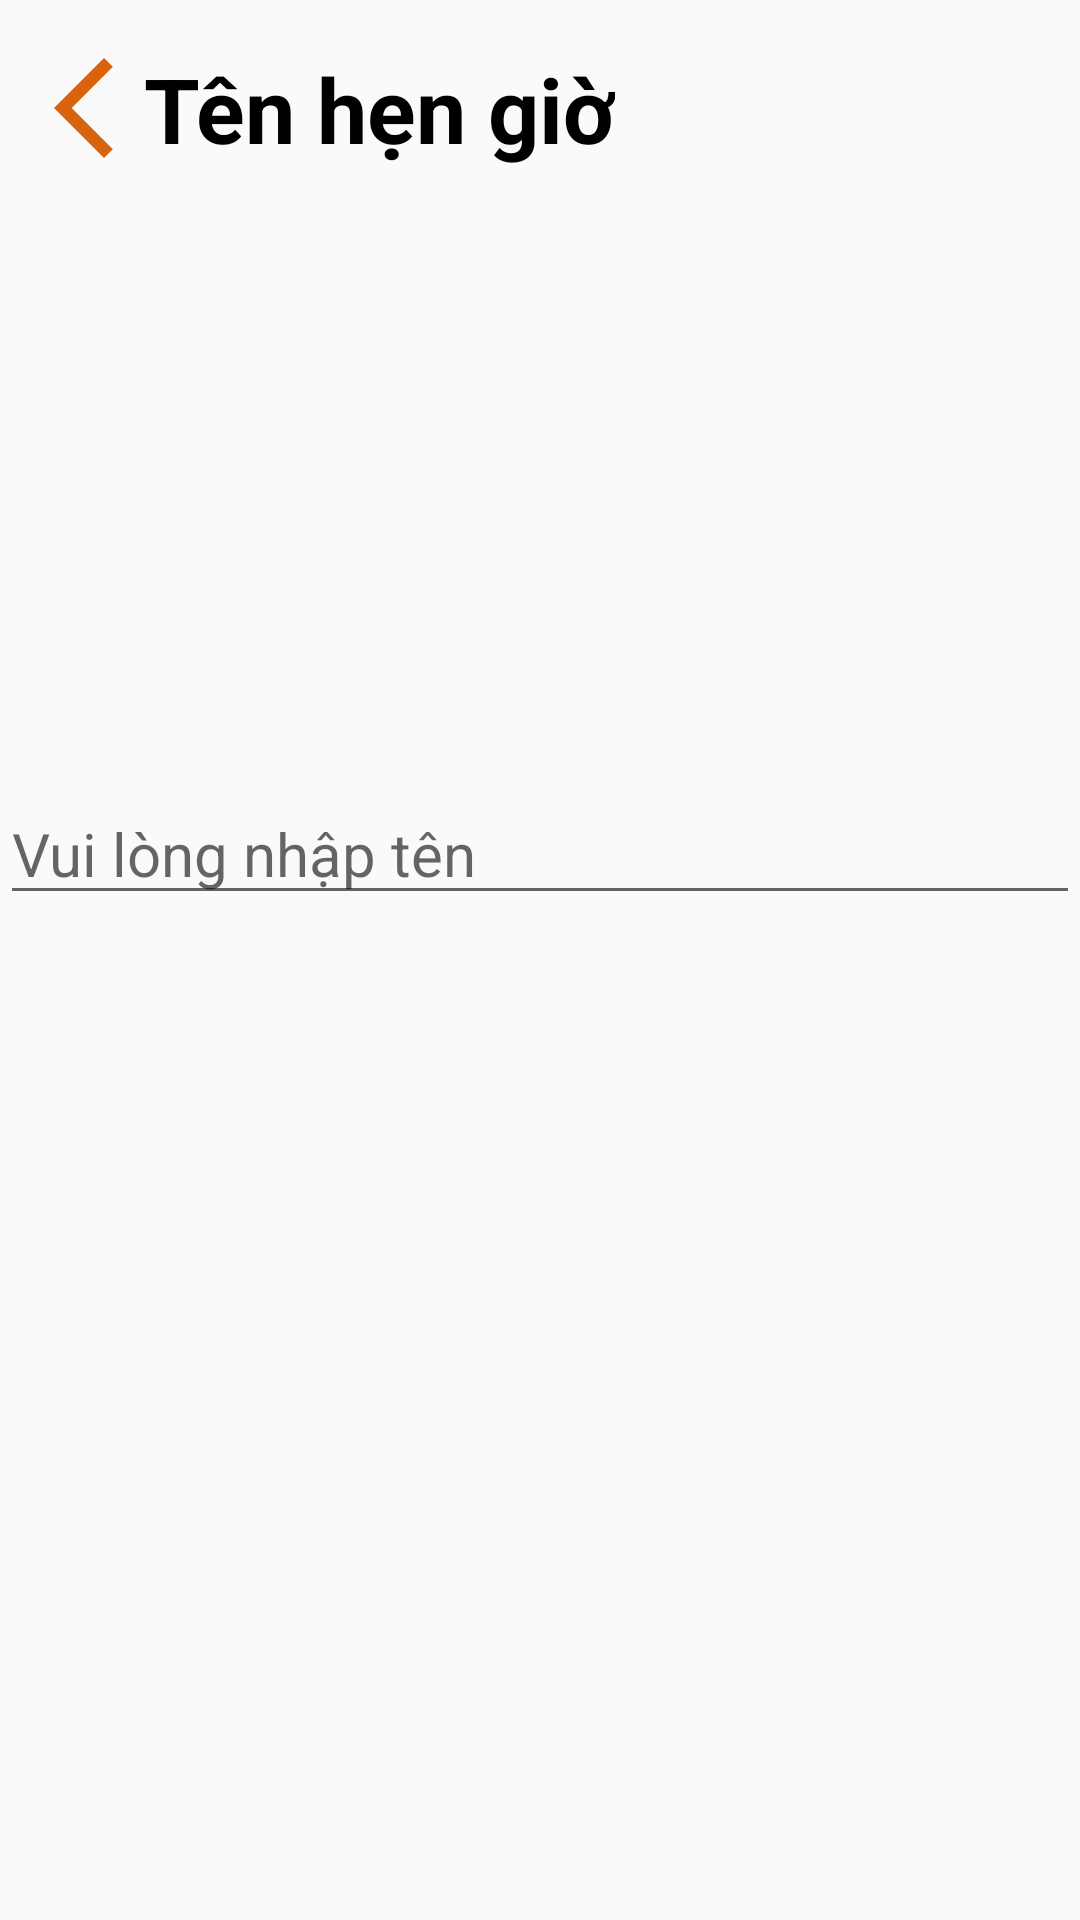

Write the Android layout XML for this screen, with the resource values it uses.
<!-- AndroidManifest.xml: application theme Theme.BTL_donghobaothuc -->
<!-- res/layout/activity_edit_title.xml -->
<?xml version="1.0" encoding="utf-8"?>
<androidx.constraintlayout.widget.ConstraintLayout xmlns:android="http://schemas.android.com/apk/res/android"
    xmlns:app="http://schemas.android.com/apk/res-auto"
    xmlns:tools="http://schemas.android.com/tools"
    android:layout_width="match_parent"
    android:layout_height="match_parent"
    tools:context=".EditTitleActivity">

    <TextView
        android:id="@+id/textView"
        android:layout_width="wrap_content"
        android:layout_height="wrap_content"
        android:layout_marginStart="48dp"
        android:layout_marginTop="16dp"
        android:text="Tên hẹn giờ"
        android:textColor="@color/black"
        android:textSize="30dp"
        android:textStyle="bold"
        app:layout_constraintStart_toStartOf="parent"
        app:layout_constraintTop_toTopOf="parent" />

    <EditText
        android:id="@+id/editTitle"
        android:layout_width="match_parent"
        android:layout_height="wrap_content"
        android:layout_marginTop="261dp"
        android:hint="Vui lòng nhập tên"
        android:selectAllOnFocus="true"
        android:singleLine="true"
        android:textAlignment="viewStart"
        android:textColor="@color/black"
        android:textSize="20dp"
        app:layout_constraintEnd_toEndOf="parent"
        app:layout_constraintStart_toStartOf="parent"
        app:layout_constraintTop_toTopOf="parent" />

    <ImageView
        android:id="@+id/back"
        android:layout_width="40dp"
        android:layout_height="40dp"
        android:layout_marginStart="8dp"
        android:layout_marginTop="16dp"
        app:layout_constraintStart_toStartOf="parent"
        app:layout_constraintTop_toTopOf="parent"
        app:srcCompat="@drawable/ic_baseline_arrow_back_ios_new_24" />
</androidx.constraintlayout.widget.ConstraintLayout>
<!-- resources referenced by this layout -->
<resources>
  <color name="black">#FF000000</color>
  <!-- drawable ic_baseline_arrow_back_ios_new_24 (drawable) -->
  <vector android:height="24dp" android:tint="#D9630D"
      android:viewportHeight="24" android:viewportWidth="24"
      android:width="24dp" xmlns:android="http://schemas.android.com/apk/res/android">
      <path android:fillColor="@android:color/white" android:pathData="M17.77,3.77l-1.77,-1.77l-10,10l10,10l1.77,-1.77l-8.23,-8.23z"/>
  </vector>
  <style name="Theme.BTL_donghobaothuc" parent="Theme.AppCompat.DayNight.NoActionBar">
          
          <item name="colorPrimary">@color/purple_500</item>
          <item name="colorPrimaryVariant">@color/purple_700</item>
          <item name="colorOnPrimary">@color/white</item>
          
          <item name="colorSecondary">@color/teal_200</item>
          <item name="colorSecondaryVariant">@color/teal_700</item>
          <item name="colorOnSecondary">@color/black</item>
          
          <item name="android:statusBarColor" tools:targetApi="l">?attr/colorPrimaryVariant</item>
          
      </style>
  <color name="purple_500">#FF6200EE</color>
  <color name="purple_700">#FF3700B3</color>
  <color name="white">#FFFFFFFF</color>
  <color name="teal_200">#FF03DAC5</color>
  <color name="teal_700">#FF018786</color>
</resources>
